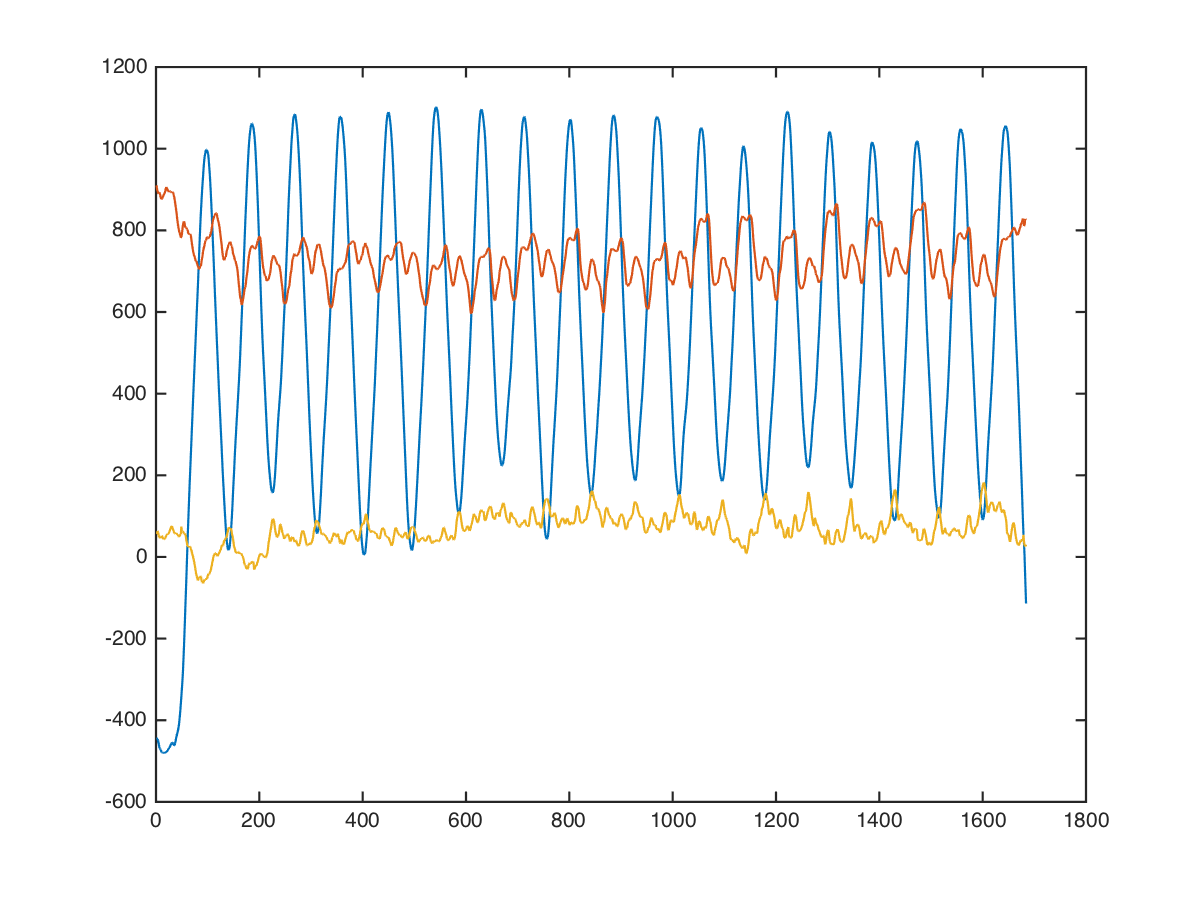

Values plotted in this chart, from the file beside it:
arms, rope-triceps-extension, 35, 20, -256, 984, 64
arms, rope-triceps-extension, 35, 20, -341, 844, -37
arms, rope-triceps-extension, 35, 20, -382, 832, -147
arms, rope-triceps-extension, 35, 20, -347, 951, 310
arms, rope-triceps-extension, 35, 20, -278, 1172, 286
arms, rope-triceps-extension, 35, 20, -201, 1128, 123
arms, rope-triceps-extension, 35, 20, -220, 994, 6
arms, rope-triceps-extension, 35, 20, -285, 1010, 81
arms, rope-triceps-extension, 35, 20, -296, 1089, 189
arms, rope-triceps-extension, 35, 20, -289, 1019, 13
arms, rope-triceps-extension, 35, 20, -364, 981, -70
arms, rope-triceps-extension, 35, 20, -427, 970, 38
arms, rope-triceps-extension, 35, 20, -434, 883, 30
arms, rope-triceps-extension, 35, 20, -432, 732, 98
arms, rope-triceps-extension, 35, 20, -449, 636, 8
arms, rope-triceps-extension, 35, 20, -467, 627, 66
arms, rope-triceps-extension, 35, 20, -483, 719, 139
arms, rope-triceps-extension, 35, 20, -488, 797, 126
arms, rope-triceps-extension, 35, 20, -529, 831, 66
arms, rope-triceps-extension, 35, 20, -567, 929, 35
arms, rope-triceps-extension, 35, 20, -557, 1051, 61
arms, rope-triceps-extension, 35, 20, -544, 1068, 103
arms, rope-triceps-extension, 35, 20, -553, 994, 93
arms, rope-triceps-extension, 35, 20, -551, 948, 72
arms, rope-triceps-extension, 35, 20, -515, 932, 72
arms, rope-triceps-extension, 35, 20, -468, 888, 76
arms, rope-triceps-extension, 35, 20, -467, 860, 22
arms, rope-triceps-extension, 35, 20, -503, 897, -36
arms, rope-triceps-extension, 35, 20, -520, 950, -4
arms, rope-triceps-extension, 35, 20, -510, 965, 35
arms, rope-triceps-extension, 35, 20, -496, 918, 63
arms, rope-triceps-extension, 35, 20, -484, 856, 90
arms, rope-triceps-extension, 35, 20, -441, 841, 89
arms, rope-triceps-extension, 35, 20, -384, 802, 104
arms, rope-triceps-extension, 35, 20, -357, 797, 109
arms, rope-triceps-extension, 35, 20, -392, 869, 118
arms, rope-triceps-extension, 35, 20, -457, 936, 96
arms, rope-triceps-extension, 35, 20, -480, 925, 64
arms, rope-triceps-extension, 35, 20, -480, 908, 86
arms, rope-triceps-extension, 35, 20, -480, 960, 76
arms, rope-triceps-extension, 35, 20, -475, 1013, 64
arms, rope-triceps-extension, 35, 20, -457, 994, 61
arms, rope-triceps-extension, 35, 20, -464, 960, 47
arms, rope-triceps-extension, 35, 20, -464, 922, 35
arms, rope-triceps-extension, 35, 20, -468, 940, 10
arms, rope-triceps-extension, 35, 20, -498, 971, 13
arms, rope-triceps-extension, 35, 20, -514, 1019, -45
arms, rope-triceps-extension, 35, 20, -536, 1191, 227
arms, rope-triceps-extension, 35, 20, -532, 836, -857
arms, rope-triceps-extension, 35, 20, -462, 606, 512
arms, rope-triceps-extension, 35, 20, -384, 551, -7
arms, rope-triceps-extension, 35, 20, -376, 425, 47
arms, rope-triceps-extension, 35, 20, -477, 556, 133
arms, rope-triceps-extension, 35, 20, -556, 743, 166
arms, rope-triceps-extension, 35, 20, -545, 1050, -70
arms, rope-triceps-extension, 35, 20, -573, 1262, -146
arms, rope-triceps-extension, 35, 20, -497, 1023, -24
arms, rope-triceps-extension, 35, 20, -362, 734, 90
arms, rope-triceps-extension, 35, 20, -392, 730, 124
arms, rope-triceps-extension, 35, 20, -487, 856, 108
arms, rope-triceps-extension, 35, 20, -491, 919, 97
... 1,673 more rows
